3-way image classification set "data-v1" from GitHub (jood-otoom/Capstone); label vocabulary: moderate accident, no accident, severe accident.

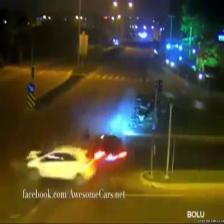
Label: severe accident

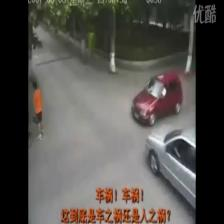
Label: no accident

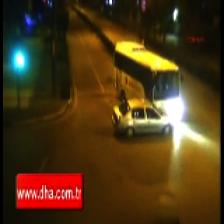
Label: moderate accident

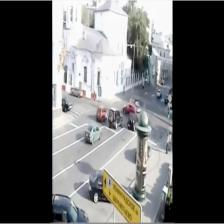
Label: no accident

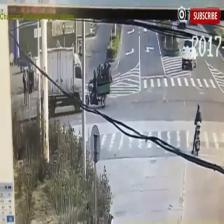
Label: severe accident

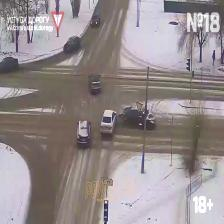
Label: moderate accident
